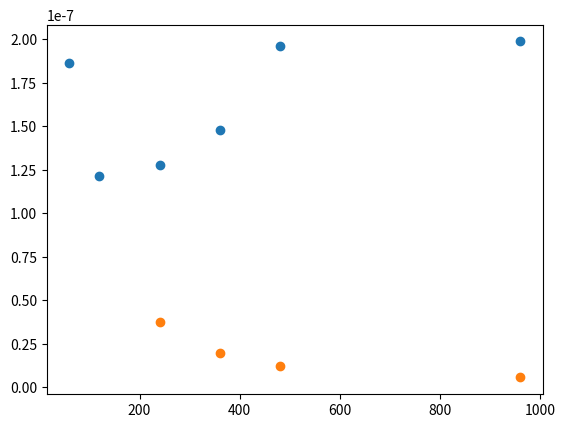

Reproduce this figure in Python.
# -*- coding: utf-8 -*-
"""
Created on Wed Nov  1 23:01:04 2023

[redacted]
"""
import numpy as np
import matplotlib.pyplot as plt
D_trans=[1.8613859620777235e-07, 1.2149763785477178e-07, 1.2747822439875666e-07, 1.476092103656636e-07, 1.9617435030388902e-07, 1.9874547785204035e-07]
D_trans_x=[60,120,240,360,480,960]
D_phase=[3.7584920145338866e-08, 1.9282399961807693e-08, 1.1978190863479046e-08, 5.4629919698775726e-09]
D_phase_x=[240,360,480,960]

plt.scatter(D_trans_x,D_trans)
plt.scatter(D_phase_x,D_phase)
plt.show()
D_all=[D_trans,D_phase]
D_all=np.concatenate(D_all,axis=0)
print(np.mean(D_all))